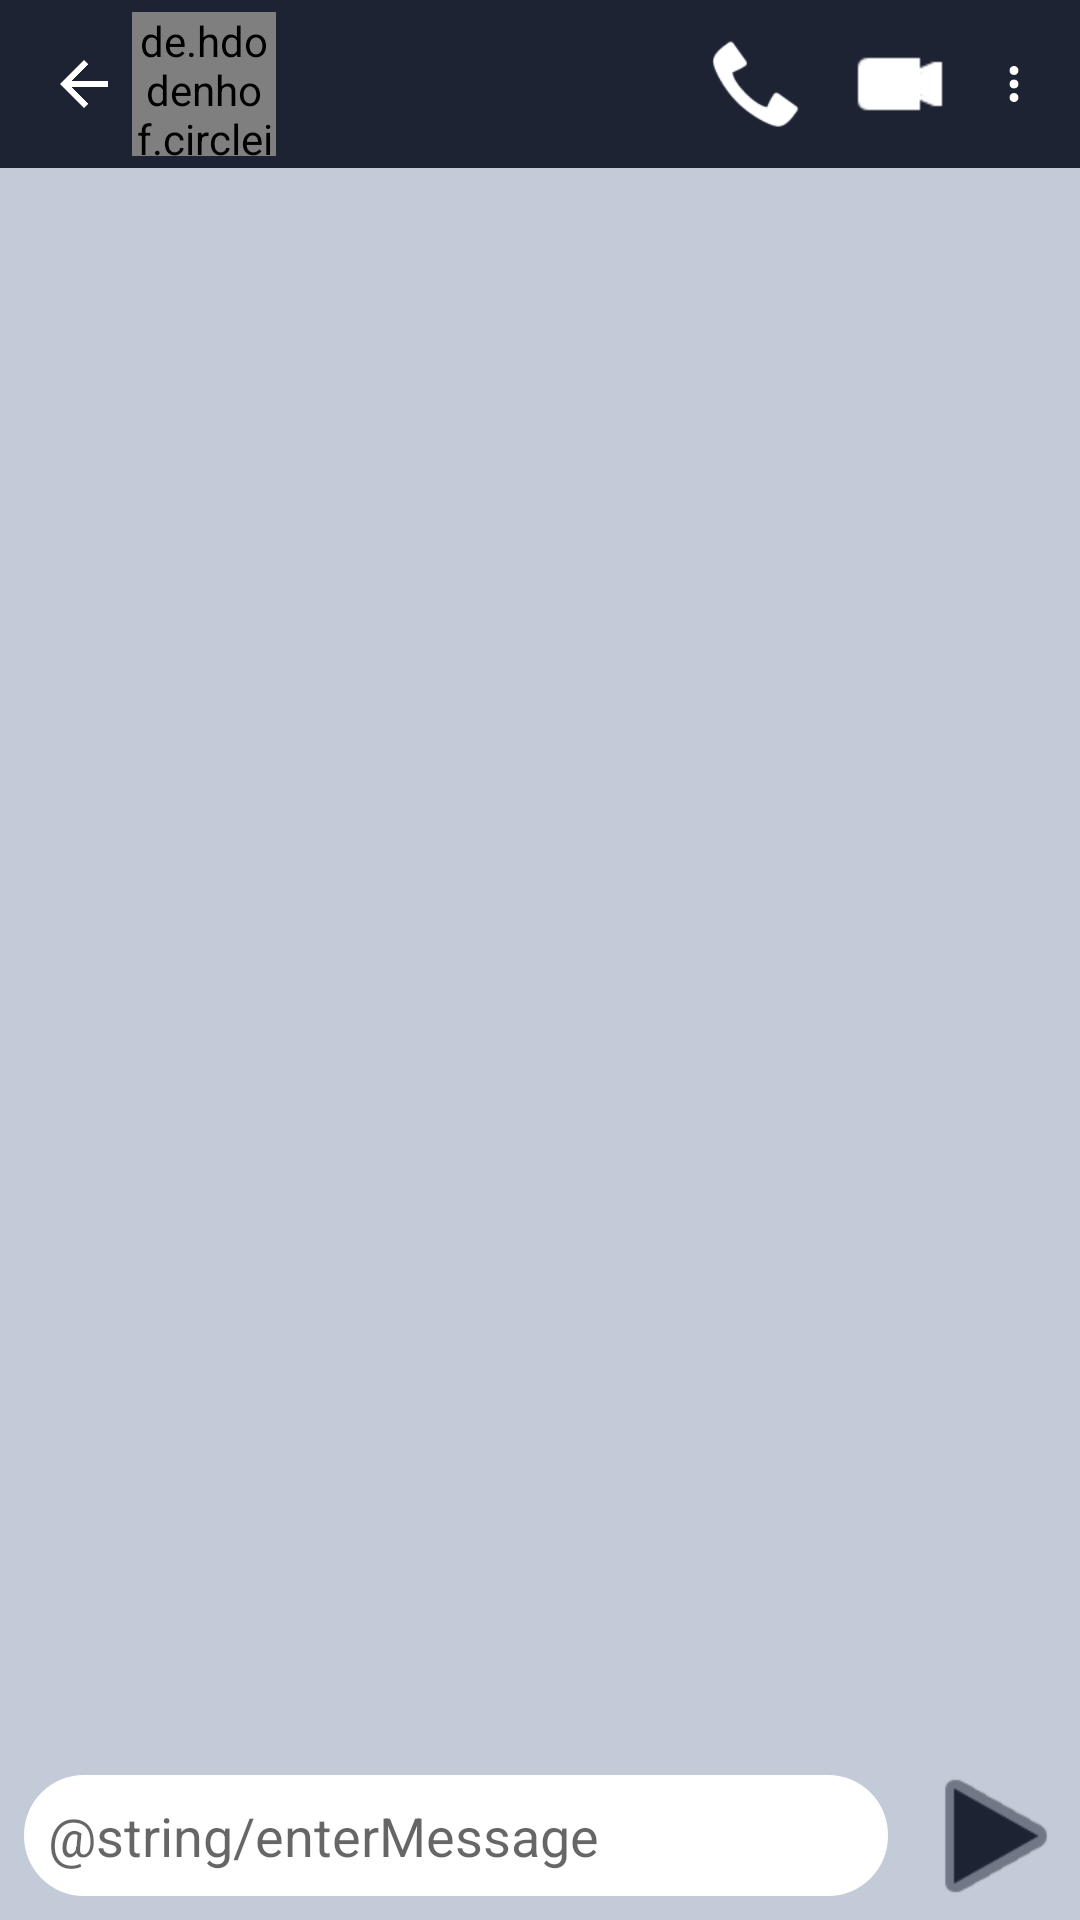

The Android layout XML behind this screen, and the referenced resources:
<!-- AndroidManifest.xml: application theme Theme.WhatsO -->
<!-- res/layout/activity_chat_detail.xml -->
<?xml version="1.0" encoding="utf-8"?>
<androidx.constraintlayout.widget.ConstraintLayout xmlns:android="http://schemas.android.com/apk/res/android"
    xmlns:app="http://schemas.android.com/apk/res-auto"
    xmlns:tools="http://schemas.android.com/tools"
    android:layout_width="match_parent"
    android:layout_height="match_parent"
    tools:context=".ChatDetailActivity">

    <androidx.constraintlayout.widget.ConstraintLayout
        android:id="@+id/constraintLayout2"
        android:layout_width="match_parent"
        android:layout_height="wrap_content"
        app:layout_constraintBottom_toBottomOf="parent"
        android:background="@color/grey">

        <ImageView
            android:id="@+id/ivSendMessage"
            android:layout_width="56dp"
            android:layout_height="56dp"
            app:tint="@color/purple_500"
            app:layout_constraintBottom_toBottomOf="parent"
            app:layout_constraintEnd_toEndOf="parent"
            app:layout_constraintTop_toTopOf="parent"
            app:srcCompat="@android:drawable/ic_media_play" />

        <EditText
            android:id="@+id/etmEnterMessage"
            android:layout_width="0dp"
            android:layout_height="wrap_content"
            android:layout_margin="8dp"
            android:background="@drawable/bg_edit_text"
            android:ems="10"
            android:gravity="start|top"
            android:hint="@string/enterMessage"
            android:inputType="textMultiLine"
            android:padding="8dp"
            app:layout_constraintBottom_toBottomOf="parent"
            app:layout_constraintEnd_toStartOf="@+id/ivSendMessage"
            app:layout_constraintStart_toStartOf="parent"
            app:layout_constraintTop_toTopOf="parent" />
    </androidx.constraintlayout.widget.ConstraintLayout>

    <androidx.recyclerview.widget.RecyclerView
        android:id="@+id/rvChatsDetails"
        android:layout_width="0dp"
        android:layout_height="0dp"
        android:background="@color/grey"
        app:layout_constraintBottom_toTopOf="@+id/constraintLayout2"
        app:layout_constraintEnd_toEndOf="parent"
        app:layout_constraintStart_toStartOf="parent"
        app:layout_constraintTop_toBottomOf="@+id/toolbar" />

    <androidx.appcompat.widget.Toolbar
        android:id="@+id/toolbar"
        android:layout_width="match_parent"
        android:layout_height="wrap_content"
        android:background="?attr/colorPrimary"
        android:minHeight="?attr/actionBarSize"
        android:theme="?attr/actionBarTheme"
        app:layout_constraintEnd_toEndOf="parent"
        app:layout_constraintStart_toStartOf="parent"
        app:layout_constraintTop_toTopOf="parent" >
        <androidx.constraintlayout.widget.ConstraintLayout
            android:layout_width="match_parent"
            android:layout_height="match_parent">

            <ImageView
                android:id="@+id/ivMenu"
                android:layout_width="wrap_content"
                android:layout_height="32dp"
                android:layout_marginEnd="16dp"
                android:layout_marginRight="16dp"
                android:src="@drawable/ic_menu"
                app:layout_constraintBottom_toBottomOf="parent"
                app:layout_constraintEnd_toEndOf="parent"
                app:layout_constraintTop_toTopOf="parent"
                app:tint="@color/white" />

            <ImageView
                android:id="@+id/ivVideoCall"
                android:layout_width="32dp"
                android:layout_height="32dp"
                android:layout_marginEnd="16dp"
                android:layout_marginRight="16dp"
                android:contentDescription="TODO"
                app:layout_constraintBottom_toBottomOf="parent"
                app:layout_constraintEnd_toStartOf="@+id/ivMenu"
                app:layout_constraintTop_toTopOf="parent"
                app:srcCompat="@android:drawable/presence_video_online"
                app:tint="@color/white"
                app:tintMode="src_in" />

            <ImageView
                android:id="@+id/ivCall"
                android:layout_width="32dp"
                android:layout_height="32dp"
                android:layout_marginEnd="16dp"
                android:layout_marginRight="16dp"
                app:layout_constraintBottom_toBottomOf="parent"
                app:layout_constraintEnd_toStartOf="@+id/ivVideoCall"
                app:layout_constraintTop_toTopOf="parent"
                app:srcCompat="@android:drawable/stat_sys_phone_call"
                app:tint="@color/white"
                app:tintMode="src_in" />

            <ImageView
                android:id="@+id/ivBack"
                android:layout_width="wrap_content"
                android:layout_height="wrap_content"
                android:src="@drawable/abc_vector_test"
                app:layout_constraintBottom_toBottomOf="parent"
                app:layout_constraintStart_toStartOf="parent"
                app:layout_constraintTop_toTopOf="parent" />

            <de.hdodenhof.circleimageview.CircleImageView
                android:id="@+id/ivProfilePic"
                android:layout_width="48dp"
                android:layout_height="48dp"
                android:layout_margin="4dp"
                android:src="@drawable/hacker"
                app:civ_border_color="#FF000000"
                app:civ_border_width="2dp"
                app:layout_constraintBottom_toBottomOf="parent"
                app:layout_constraintStart_toEndOf="@+id/ivBack"
                app:layout_constraintTop_toTopOf="parent"
                tools:ignore="MissingConstraints" />

            <TextView
                android:id="@+id/tvUsername"
                android:layout_width="wrap_content"
                android:layout_height="wrap_content"
                android:layout_marginStart="4dp"
                android:layout_marginLeft="4dp"
                android:padding="4dp"
                android:textStyle="bold"
                app:layout_constraintBottom_toBottomOf="@+id/ivProfilePic"
                app:layout_constraintEnd_toStartOf="@+id/ivCall"
                app:layout_constraintStart_toEndOf="@+id/ivProfilePic"
                app:layout_constraintTop_toTopOf="@+id/ivProfilePic"
                tools:text="usernamexxxx" />
        </androidx.constraintlayout.widget.ConstraintLayout>


    </androidx.appcompat.widget.Toolbar>

</androidx.constraintlayout.widget.ConstraintLayout>
<!-- resources referenced by this layout -->
<resources>
  <color name="grey">#C3cbd9</color>
  <color name="purple_500">#1D2332</color>
  <color name="white">#FFFFFFFF</color>
  <!-- drawable bg_edit_text (drawable) -->
  <?xml version="1.0" encoding="utf-8"?>
  <shape xmlns:android="http://schemas.android.com/apk/res/android">
  
      <solid
          android:color="@color/white"/>
      <corners
          android:radius="20dp"/>
  
  
  </shape>
  <!-- drawable ic_menu (drawable) -->
  <vector android:height="12dp" android:viewportHeight="515.555"
      android:viewportWidth="515.555" android:width="12dp" xmlns:android="http://schemas.android.com/apk/res/android">
      <path android:fillColor="#FF000000" android:pathData="m303.347,18.875c25.167,25.167 25.167,65.971 0,91.138s-65.971,25.167 -91.138,0 -25.167,-65.971 0,-91.138c25.166,-25.167 65.97,-25.167 91.138,0"/>
      <path android:fillColor="#FF000000" android:pathData="m303.347,212.209c25.167,25.167 25.167,65.971 0,91.138s-65.971,25.167 -91.138,0 -25.167,-65.971 0,-91.138c25.166,-25.167 65.97,-25.167 91.138,0"/>
      <path android:fillColor="#FF000000" android:pathData="m303.347,405.541c25.167,25.167 25.167,65.971 0,91.138s-65.971,25.167 -91.138,0 -25.167,-65.971 0,-91.138c25.166,-25.167 65.97,-25.167 91.138,0"/>
  </vector>
  <style name="Theme.WhatsO" parent="Theme.MaterialComponents.DayNight.DarkActionBar">
          
          <item name="colorPrimary">@color/purple_500</item>
          <item name="colorPrimaryVariant">@color/black</item>
          <item name="colorOnPrimary">@color/white</item>
          
          <item name="colorSecondary">@color/teal_200</item>
          <item name="colorSecondaryVariant">@color/teal_700</item>
          <item name="colorOnSecondary">@color/black</item>
          
          <item name="android:statusBarColor" tools:targetApi="l">?attr/colorPrimaryVariant</item>
          
      </style>
  <color name="black">#FF000000</color>
  <color name="teal_200">#FF03DAC5</color>
  <color name="teal_700">#FF018786</color>
</resources>
